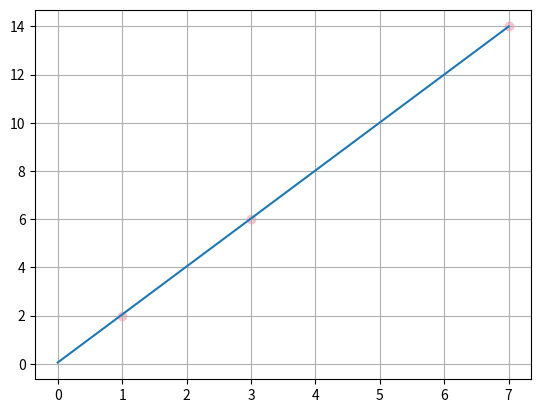

This chart was generated by the following Python code:
import matplotlib.pyplot as plt
x = [1, 3, 7]
y = [2, 6, 14]
w1 = 0
w0 = 0
lr = 0.01
epochs = 100
for epoch in range(1, epochs+1):
    for i in range(len(x)):
        prediction = w1 * x[i] + w0
        w1 += 2 * lr * x[i] * (y[i] - prediction)
        w0 += 2 * lr * (y[i] - prediction)
print('w1 =', w1, 'w0 =', w0)
plt.scatter(x, y, color='pink')
plt.plot([0, 7], [w0, w1 * 7 + w0])
plt.grid()
plt.show()